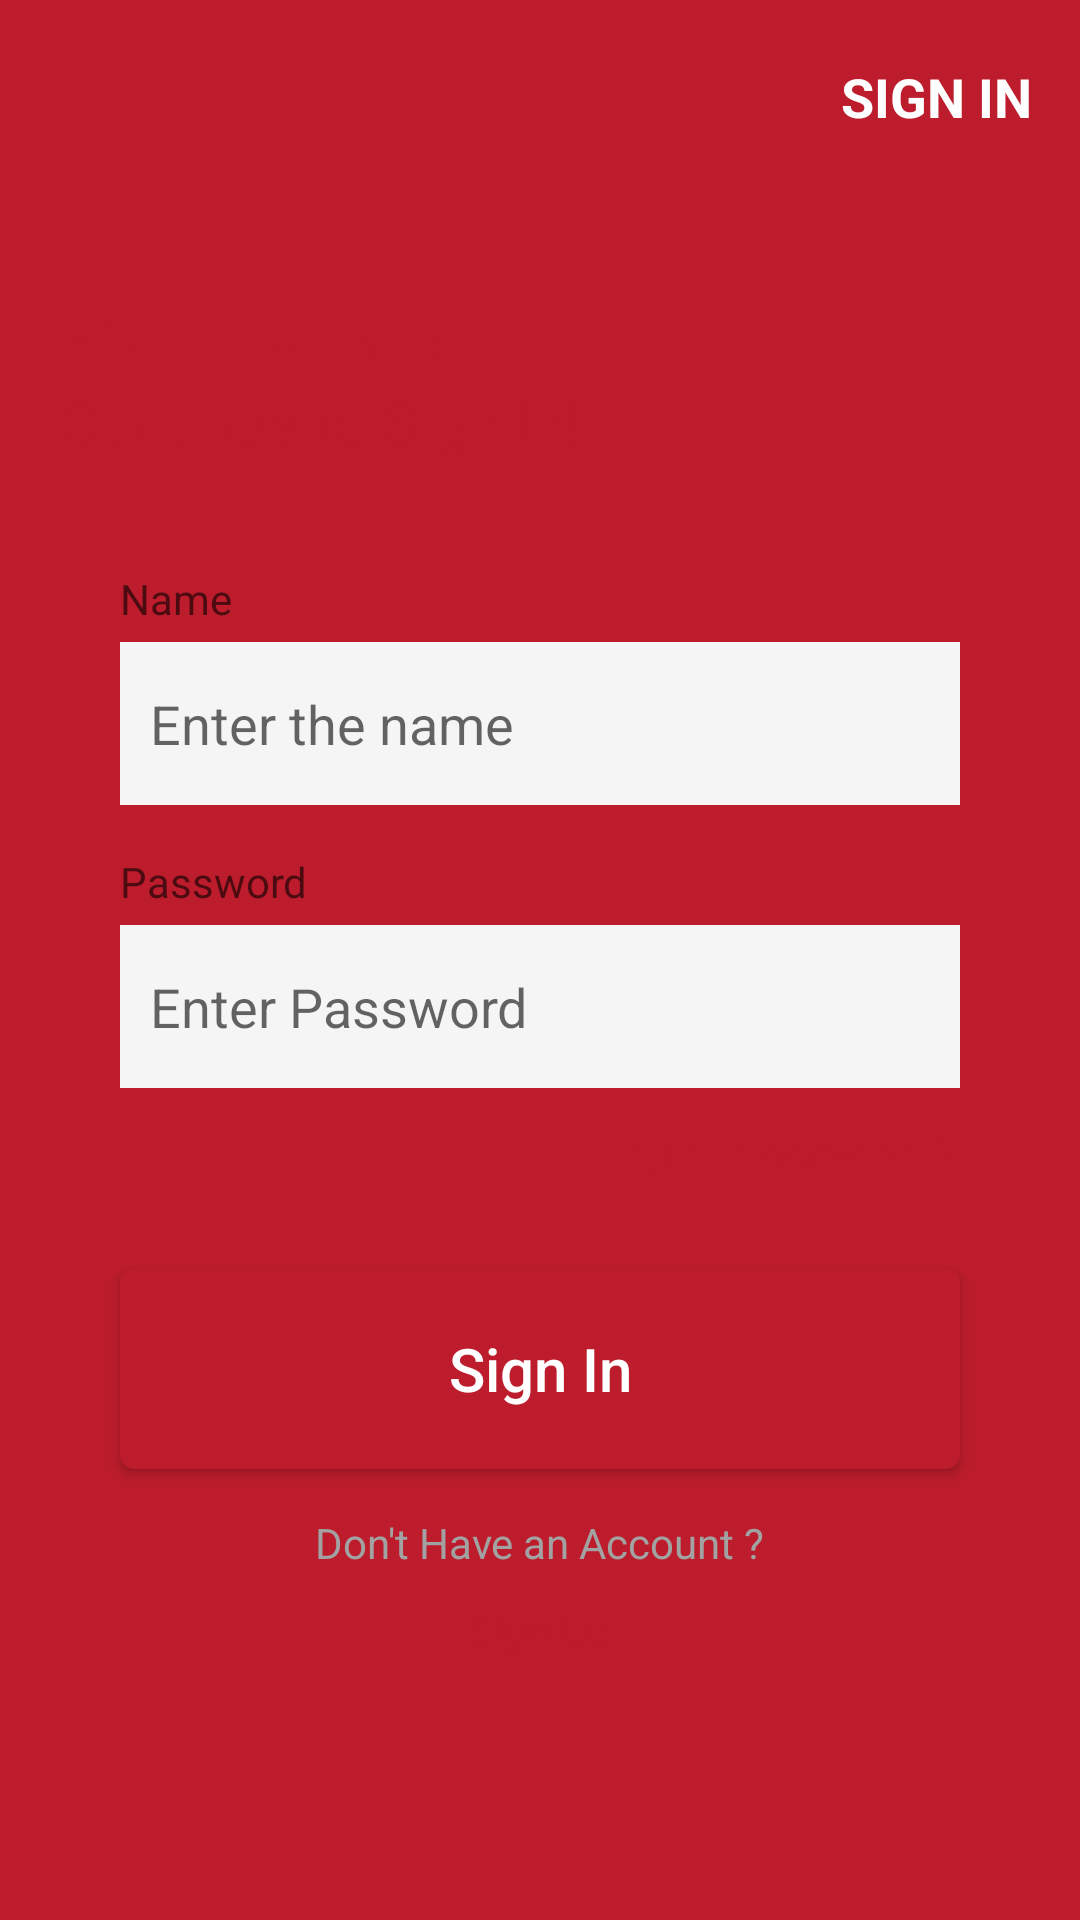

Here is an Android app screen rendered from its layout file. Give the layout XML and the strings, colors and styles it references.
<!-- AndroidManifest.xml: application theme Theme.Masai_App -->
<!-- res/layout/activity_sign_in.xml -->
<?xml version="1.0" encoding="utf-8"?>
<androidx.constraintlayout.widget.ConstraintLayout xmlns:android="http://schemas.android.com/apk/res/android"
    xmlns:app="http://schemas.android.com/apk/res-auto"
    xmlns:tools="http://schemas.android.com/tools"
    android:layout_width="match_parent"
    android:layout_height="match_parent"
    android:background="#BC1C2B"
    tools:context=".SignUpActivity">

    <ImageButton
        android:id="@+id/imageButton"
        android:layout_width="wrap_content"
        android:layout_height="wrap_content"
        android:layout_marginStart="16dp"
        android:layout_marginTop="32dp"
        android:background="@drawable/ic_bx_bx_arrow_back"
        app:layout_constraintStart_toStartOf="parent"
        app:layout_constraintTop_toTopOf="parent" />

    <TextView
        android:id="@+id/tvSignIn"
        android:layout_width="wrap_content"
        android:layout_height="wrap_content"
        android:layout_marginEnd="16dp"
        android:text="@string/sign_in_text"
        android:textAllCaps="true"
        android:textColor="@color/white"
        android:textSize="18sp"
        android:textStyle="bold"
        app:layout_constraintBottom_toBottomOf="@+id/imageButton"
        app:layout_constraintEnd_toEndOf="parent"
        app:layout_constraintTop_toTopOf="@+id/imageButton" />

    <View
        android:id="@+id/viewSignUpWidget"
        android:layout_width="match_parent"
        android:layout_height="580dp"
        android:background="@drawable/white_widget_bg"
        app:layout_constraintBottom_toBottomOf="parent"
        app:layout_constraintEnd_toEndOf="parent"
        app:layout_constraintStart_toStartOf="parent" />

    <TextView
        android:id="@+id/tvSignUpWelcome"
        android:layout_width="wrap_content"
        android:layout_height="wrap_content"
        android:layout_marginLeft="20dp"
        android:layout_marginTop="40dp"
        android:text="@string/welcome_sign_up_text"
        android:textColor="#BC1C2B"
        android:textSize="20sp"
        android:textStyle="bold"
        app:layout_constraintStart_toStartOf="@+id/viewSignUpWidget"
        app:layout_constraintTop_toTopOf="@+id/viewSignUpWidget" />

    <TextView
        android:id="@+id/tvContinueSignIn"
        android:layout_width="wrap_content"
        android:layout_height="wrap_content"
        android:text="@string/continue_to_sign_in_text"
        android:textColor="#BC1C2B"
        android:textSize="20sp"
        app:layout_constraintStart_toStartOf="@+id/tvSignUpWelcome"
        app:layout_constraintTop_toBottomOf="@+id/tvSignUpWelcome" />

    <TextView
        android:id="@+id/tvSignInName"
        android:layout_width="wrap_content"
        android:layout_height="wrap_content"
        android:layout_marginBottom="5dp"
        android:hint="@string/name_hint"
        android:textSize="14sp"
        app:layout_constraintBottom_toTopOf="@+id/etSignInName"
        app:layout_constraintStart_toStartOf="@+id/etSignInName" />

    <EditText
        android:id="@+id/etSignInName"
        android:layout_width="match_parent"
        android:layout_height="wrap_content"
        android:layout_marginHorizontal="40dp"
        android:layout_marginTop="60dp"
        android:background="#F5F5F5"
        android:hint="@string/enter_the_name_hint"
        android:paddingHorizontal="10dp"
        android:paddingVertical="15dp"
        app:layout_constraintEnd_toEndOf="parent"
        app:layout_constraintStart_toStartOf="parent"
        app:layout_constraintTop_toBottomOf="@+id/tvContinueSignIn" />


    <TextView
        android:id="@+id/tvSignUpPassword"
        android:layout_width="wrap_content"
        android:layout_height="wrap_content"
        android:layout_marginBottom="5dp"
        android:hint="@string/password_hint"
        android:textSize="14sp"
        app:layout_constraintBottom_toTopOf="@+id/etSignInPassword"
        app:layout_constraintStart_toStartOf="@+id/etSignInPassword" />

    <EditText
        android:id="@+id/etSignInPassword"
        android:layout_width="match_parent"
        android:layout_height="wrap_content"
        android:layout_marginHorizontal="40dp"
        android:layout_marginTop="40dp"
        android:background="#F5F5F5"
        android:hint="@string/enter_password_hint"
        android:paddingHorizontal="10dp"
        android:paddingVertical="15dp"
        app:layout_constraintEnd_toEndOf="parent"
        app:layout_constraintStart_toStartOf="parent"
        app:layout_constraintTop_toBottomOf="@+id/etSignInName" />

    <TextView
        android:id="@+id/tvSignInForgotPassword"
        android:layout_width="wrap_content"
        android:layout_height="wrap_content"
        android:layout_marginLeft="20dp"
        android:layout_marginTop="10dp"
        android:text="Forgot Password?"
        app:layout_constraintEnd_toEndOf="@id/etSignInPassword"
        app:layout_constraintTop_toBottomOf="@id/etSignInPassword"
        android:textColor="#BC1C2B"
        android:textSize="16sp"
        android:textStyle="bold" />

    <Button
        android:id="@+id/btnSignIn"
        android:layout_width="match_parent"
        android:layout_height="wrap_content"
        android:text="@string/sign_in_text"
        android:layout_marginTop="60dp"
        android:layout_marginHorizontal="40dp"
        android:padding="20dp"
        android:textAllCaps="false"
        android:textSize="20sp"
        android:textColor="@color/white"
        android:background="@drawable/btn_red_bg"
        app:layout_constraintEnd_toEndOf="parent"
        app:layout_constraintStart_toStartOf="parent"
        app:layout_constraintTop_toBottomOf="@+id/etSignInPassword" />

    <TextView
        android:id="@+id/tvDontHaveAccount"
        android:layout_width="wrap_content"
        android:layout_height="wrap_content"
        android:layout_marginTop="15dp"
        android:text="Don't Have an Account ?"
        android:textColor="#A2A2A2"
        android:textSize="14sp"
        app:layout_constraintEnd_toEndOf="@+id/btnSignIn"
        app:layout_constraintStart_toStartOf="@+id/btnSignIn"
        app:layout_constraintTop_toBottomOf="@+id/btnSignIn" />

    <TextView
        android:id="@+id/tvSignUpLink"
        android:layout_width="wrap_content"
        android:layout_height="wrap_content"
        android:text="@string/sing_up_text"
        android:textColor="#BC1C2B"
        android:textSize="14sp"
        android:layout_marginTop="10dp"
        app:layout_constraintEnd_toEndOf="@+id/tvDontHaveAccount"
        app:layout_constraintStart_toStartOf="@+id/tvDontHaveAccount"
        app:layout_constraintTop_toBottomOf="@+id/tvDontHaveAccount" />


</androidx.constraintlayout.widget.ConstraintLayout>
<!-- resources referenced by this layout -->
<resources>
  <!-- drawable btn_red_bg (drawable) -->
  <?xml version="1.0" encoding="utf-8"?>
  <shape xmlns:android="http://schemas.android.com/apk/res/android"
      android:shape="rectangle">
      <solid android:color="#BC1C2B"/>
      <corners android:radius="5dp"/>
  
  </shape>
  <string name="continue_to_sign_in_text">Continue to Sign In!</string>
  <string name="enter_password_hint">Enter Password</string>
  <string name="enter_the_name_hint">Enter the name</string>
  <string name="name_hint">Name</string>
  <string name="password_hint">Password</string>
  <string name="sign_in_text">Sign In</string>
  <string name="sing_up_text">Sign Up</string>
  <string name="welcome_sign_up_text">Welcome back</string>
  <style name="Theme.Masai_App" parent="Theme.AppCompat.Light.NoActionBar">
          
          <item name="colorPrimary">@color/purple_500</item>
          <item name="colorPrimaryVariant">@color/purple_700</item>
          <item name="colorOnPrimary">@color/white</item>
          
          <item name="colorSecondary">@color/teal_200</item>
          <item name="colorSecondaryVariant">@color/teal_700</item>
          <item name="colorOnSecondary">@color/black</item>
          
          <item name="android:statusBarColor" tools:targetApi="l">?attr/colorPrimaryVariant</item>
          
      </style>
  <!-- not gathered from this repository: default colours our renderer supplied (Android Studio template values) -->
  <color name="purple_500">#FF6200EE</color>
  <color name="purple_700">#FF3700B3</color>
  <color name="teal_200">#FF03DAC5</color>
  <color name="teal_700">#FF018786</color>
  <color name="black">#FF000000</color>
  <color name="white">#FFFFFFFF</color>
</resources>
